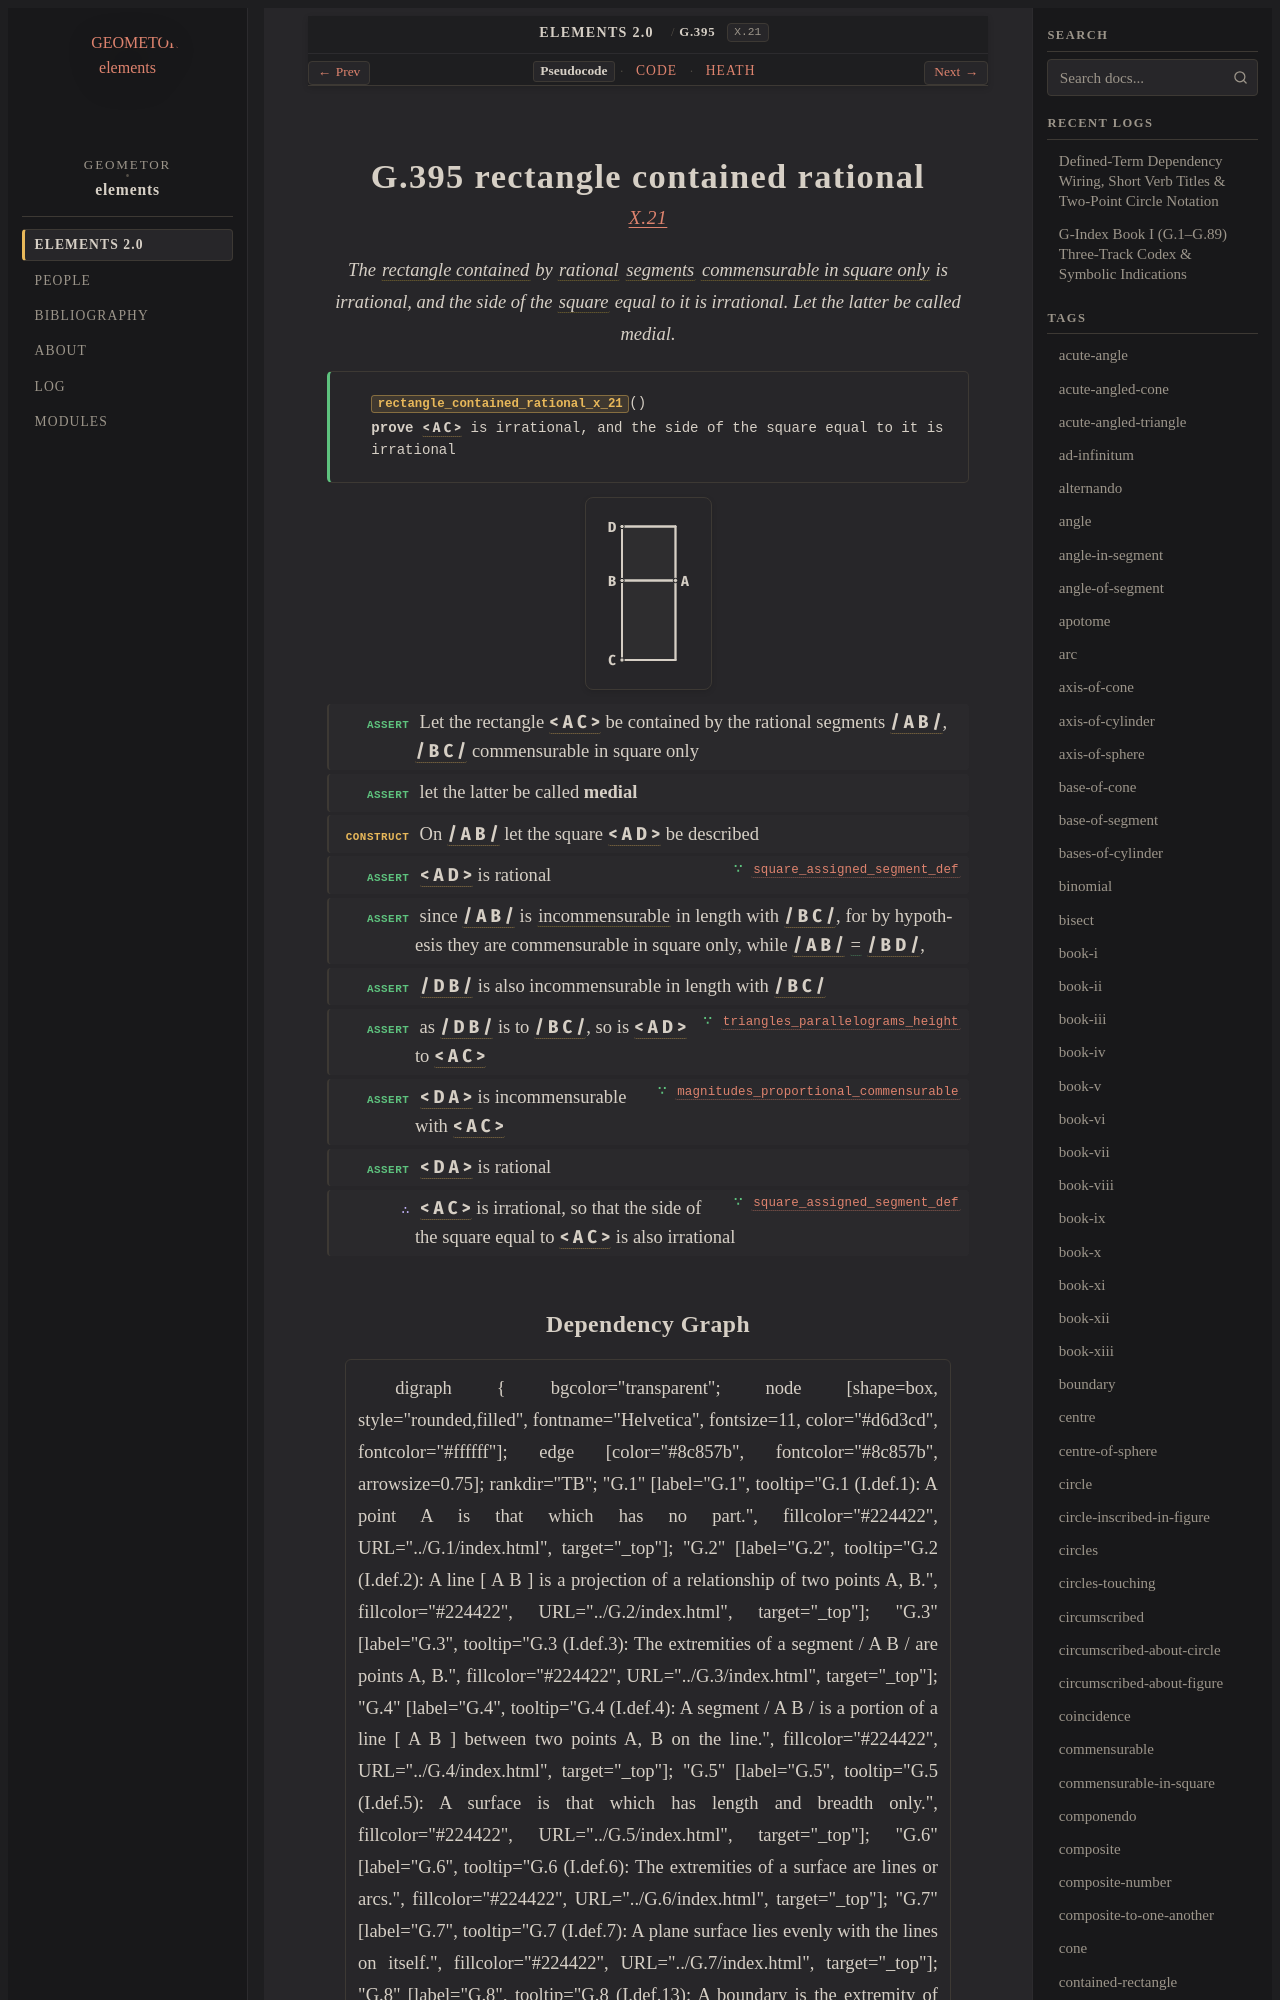

repository: geometor/elements · page: elements2/G.395/index.html · generator: sphinx

:order: 395
:number: 395
:canonical_id: G.395
:original_id: X.21
:title: G.395 rectangle contained rational
:volume: III
:book: X
:type: prop
:subtype: theorem
:categories: theorem, proof, incommensurables, magnitudes
:category: theorem, proof, incommensurables, magnitudes
:tags: book-x, segment, polygon, contained-rectangle, rational, straight-line, commensurable-in-square, square, medial, incommensurable, rectangle, commensurable, irrational, equality
:dependencies: G.4, G.63, G.81, G.210, G.372, G.380, G.382, G.391, G.392
:excerpt: The rectangle contained by rational segments commensurable in square only is irrational, and the side of the square equal to it is irrational. Let the latter be called medial.

.. _G.395:
.. _X.21:

G.395 rectangle contained rational
==================================

.. rubric:: `X.21 <https://geometor.github.io/euclid/heath/volume_III/book_x/propositions/021/>`_

.. enunciation::

   The :term:`rectangle contained <G.81>` by :term:`rational <G.391>` :term:`segments <G.4>` :term:`commensurable in square only <G.380>` is irrational, and the side of the :term:`square <G.63>` equal to it is irrational. Let the latter be called medial.

.. signature:: theorem

   | :fn:`rectangle_contained_rational_x_21 <G.395>`\ ()
   | **prove** :g:`< A C > <g1:< A C >>` is irrational, and the side of the square equal to it is irrational

.. picture:: g1.svg
   :alt: Proposition 21

.. step:: assert

   Let the rectangle :g:`< A C > <g1:< A C >>` be contained by the rational segments :g:`/ A B / <g1:/ A B />`, :g:`/ B C / <g1:/ B C />` commensurable in square only

.. step:: assert

   let the latter be called **medial**

.. step:: construct

   On :g:`/ A B / <g1:/ A B />` let the square :g:`< A D > <g1:< A D >>` be described

.. step:: assert ∵ square_assigned_segment_def <G.392>

   :g:`< A D > <g1:< A D >>` is rational

.. step:: assert

   since :g:`/ A B / <g1:/ A B />` is :term:`incommensurable <G.372>` in length with :g:`/ B C / <g1:/ B C />`, for by hypothesis they are commensurable in square only, while :g:`/ A B / <g1:/ A B />` :eq:`= <g1:/ A B / = g1:/ B D />` :g:`/ B D / <g1:/ B D />`,

.. step:: assert

   :g:`/ D B / <g1:/ D B />` is also incommensurable in length with :g:`/ B C / <g1:/ B C />`

.. step:: assert ∵ triangles_parallelograms_height <G.210>

   as :g:`/ D B / <g1:/ D B />` is to :g:`/ B C / <g1:/ B C />`, so is :g:`< A D > <g1:< A D >>` to :g:`< A C > <g1:< A C >>`

.. step:: assert ∵ magnitudes_proportional_commensurable <G.382>

   :g:`< D A > <g1:< D A >>` is incommensurable with :g:`< A C > <g1:< A C >>`

.. step:: assert

   :g:`< D A > <g1:< D A >>` is rational

.. step:: conclude ∵ square_assigned_segment_def <G.392>

   :g:`< A C > <g1:< A C >>` is irrational, so that the side of the square equal to :g:`< A C > <g1:< A C >>` is also irrational
